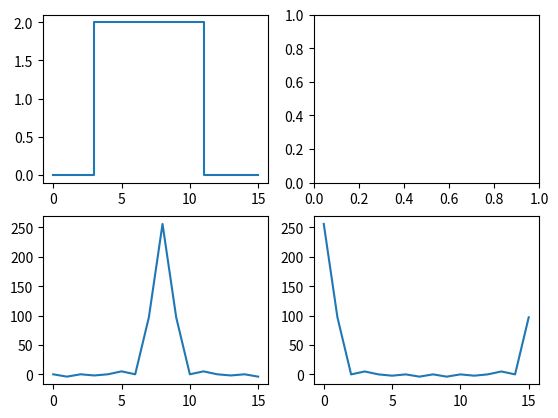

Recreate this plot in Python.
import numpy as np, matplotlib.pyplot as plt
'''
Test Fn: Step Function
'''
n=16
x = np.arange(0,n,1)
y =np.zeros(n)
for i in np.arange(4,12,1):
    y[i] = 2
#plot stepfn onto graph
figs,axs = plt.subplots(2,2)
axs[0,0].step(x,y)
#calculate convolution of step fn (F is fourier)
x_fft = np.fft.fft(x)#--->F(x)
y_fft = np.fft.fft(y)#--->F(y)
yyfft = y_fft * y_fft #---> F(x * y) = F(x) * F(y)
Fyy = np.fft.ifftshift(np.round(np.real(yyfft)))
print(Fyy)
axs[1,1].plot(yyfft)
axs[1,0].plot(Fyy)
plt.savefig('stepfntest.png')
plt.show()

#add guassian noise
